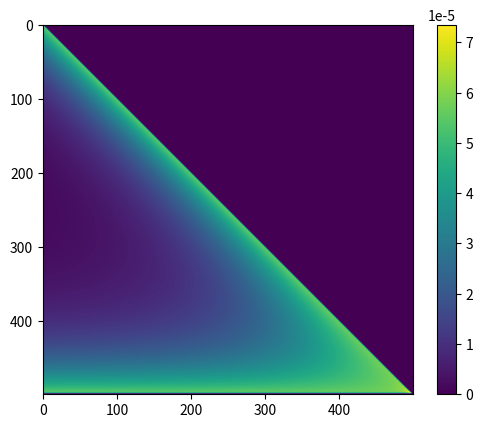

Generate this figure with matplotlib:
#!/usr/bin/python3

import numpy as np
import matplotlib.pyplot as plt

# Using the formulations given in B. Zhou, et al. PRL 101, 246807 (2008)
# We will be plotting an approximate eigenstate of a equilateral triangle
# This will not include the wavefunctions orthogonal variable, x, as we 
# want to see how the function looks like along the y-axis as L(x)->0.
np.set_printoptions(formatter={'float': lambda x: "{0:1.2e}".format(x)})

a = 364.5
b = -68.6
m = -10.
f = (a**2-2*m*b)/(2*b**2)
kx = 0.
e = a*kx

lp = np.sqrt( kx**2 + f + np.sqrt( f**2 - ( m**2 - e**2 ) / b**2 ) )
lm = np.sqrt( kx**2 + f - np.sqrt( f**2 - ( m**2 - e**2 ) / b**2 ) )

w = 0.5
h = np.sqrt(3/4)*200
hm = h*2
nx = 500
ny = nx
x = np.linspace(0, w-1e-15, nx)
y = np.zeros((ny, nx))  
tmpy = np.linspace(h, 0, ny)
for i in range(nx):
  hmax = h-hm*x[i]
  idx = np.where(tmpy <= hmax)
  y[idx,i] = tmpy[idx]

hmax = h-hm*x
cp = np.cosh(lp*hmax/2)
cm = np.cosh(lm*hmax/2)
sp = np.sinh(lp*hmax/2)
sm = np.sinh(lm*hmax/2)
tp = np.tanh(lp*hmax/2)
tm = np.tanh(lm*hmax/2)
cop = 1. / tp
com = 1. / tm

fp = np.divide( np.cosh(lp*(np.subtract(y,hmax/2))) , cp ) - np.divide( np.cosh(lm*(np.subtract(y,hmax/2))) , cm )
fm = np.divide( np.sinh(lp*(np.subtract(y,hmax/2))) , sp ) - np.divide( np.sinh(lm*(np.subtract(y,hmax/2))) , sm )

alp = e - m + b * ( kx**2 - lp**2 )
alm = e - m + b * ( kx**2 - lm**2 )
eta1 = ( b * ( lp**2 - lm**2 ) / a ) / ( lp * cop - lm * com )
eta2 = ( b * ( lp**2 - lm**2 ) / a ) / ( lp * tp - lm * tm )
gammap = ( b * ( lp**2 - lm**2 ) * kx * ( eta1 / eta2 ) ) / ( alm * lp * tp - alp * lm * tm )
gammam = - ( b * ( lp**2 - lm**2 ) * kx * ( eta1 / eta2 ) ) / ( alm * lp * tp - alp * lm * tm )

psi1 = fp + np.multiply(fm,gammap)
psi2 = eta1 * fp + np.multiply(np.multiply(fm,gammap),eta2)
psinorm = np.multiply(psi1.conj(),psi1) + np.multiply(psi2.conj(),psi2)
print(np.sum(psinorm[:,0]))
col_sums = psinorm.sum(axis=0)
psinorm /= np.sum(col_sums)*h/ny
print(np.sum(psinorm[:,0]))
psinorm[:,-1] = 0


plt.figure()
p = plt.imshow(psinorm)
plt.colorbar(p)
#plt.show()
plt.savefig('./fig-corner-state-approx.pdf')
plt.close()
